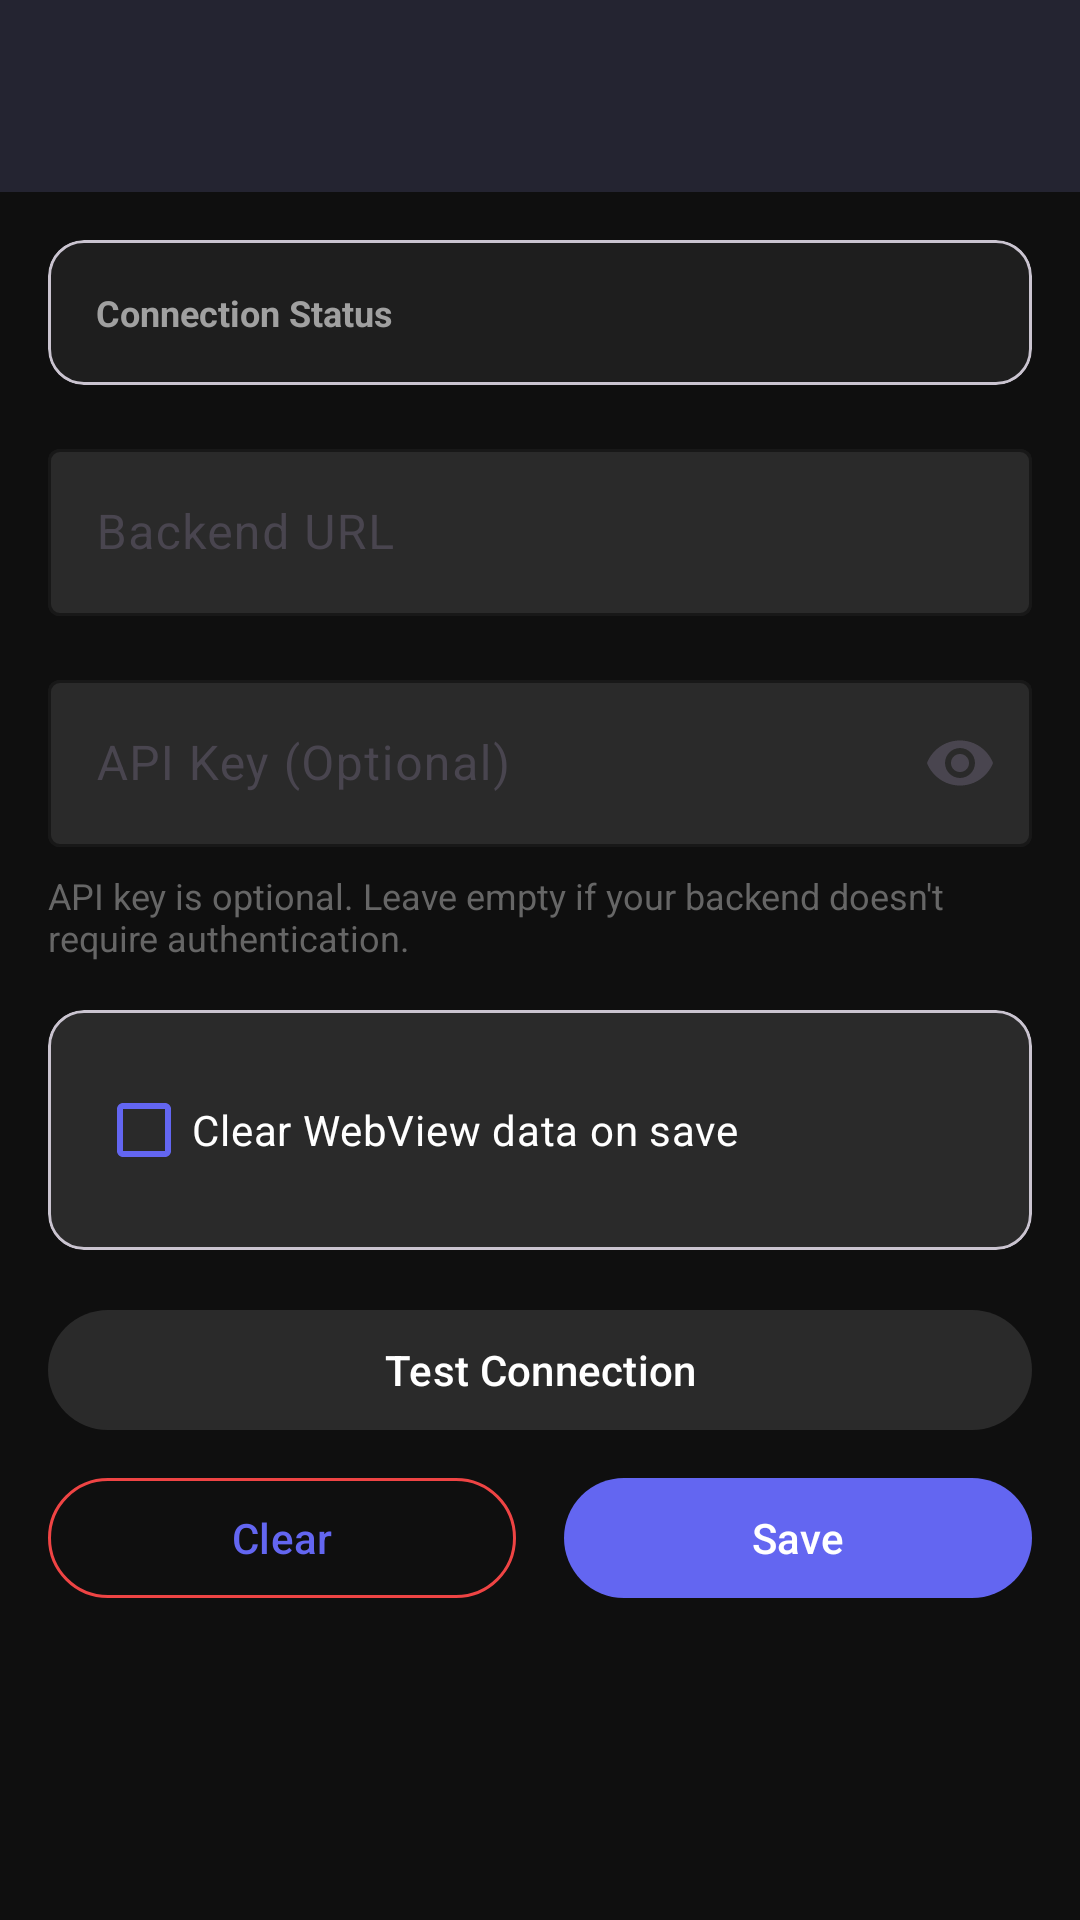

Write the Android layout XML for this screen, with the resource values it uses.
<!-- AndroidManifest.xml: activity theme Theme.AdoetzGPT -->
<!-- res/layout/activity_backend_config.xml -->
<?xml version="1.0" encoding="utf-8"?>
<LinearLayout xmlns:android="http://schemas.android.com/apk/res/android"
    xmlns:app="http://schemas.android.com/apk/res-auto"
    xmlns:tools="http://schemas.android.com/tools"
    android:layout_width="match_parent"
    android:layout_height="match_parent"
    android:orientation="vertical"
    android:background="@color/background"
    tools:context=".ui.BackendConfigActivity">

    
    <com.google.android.material.appbar.MaterialToolbar
        android:id="@+id/toolbar"
        android:layout_width="match_parent"
        android:layout_height="?attr/actionBarSize"
        android:background="@color/surface"
        android:elevation="4dp"
        app:titleTextColor="@color/text_primary"
        app:navigationIconTint="@color/text_primary" />

    
    <ScrollView
        android:layout_width="match_parent"
        android:layout_height="0dp"
        android:layout_weight="1"
        android:fillViewport="true">

        <LinearLayout
            android:layout_width="match_parent"
            android:layout_height="wrap_content"
            android:orientation="vertical"
            android:padding="16dp">

            
            <com.google.android.material.card.MaterialCardView
                android:layout_width="match_parent"
                android:layout_height="wrap_content"
                android:layout_marginBottom="16dp"
                app:cardBackgroundColor="@color/surface"
                app:cardCornerRadius="12dp"
                app:cardElevation="0dp">

                <LinearLayout
                    android:layout_width="match_parent"
                    android:layout_height="wrap_content"
                    android:orientation="vertical"
                    android:padding="16dp">

                    <TextView
                        android:layout_width="wrap_content"
                        android:layout_height="wrap_content"
                        android:text="Connection Status"
                        android:textColor="@color/text_secondary"
                        android:textSize="12sp"
                        android:textStyle="bold" />

                    <TextView
                        android:id="@+id/tvConnectionStatus"
                        android:layout_width="wrap_content"
                        android:layout_height="wrap_content"
                        android:layout_marginTop="4dp"
                        android:text="Not connected"
                        android:textColor="@color/text_hint"
                        android:textSize="14sp"
                        android:visibility="gone" />

                </LinearLayout>

            </com.google.android.material.card.MaterialCardView>

            
            <com.google.android.material.textfield.TextInputLayout
                android:id="@+id/tilBackendUrl"
                android:layout_width="match_parent"
                android:layout_height="wrap_content"
                android:layout_marginBottom="16dp"
                android:hint="@string/backend_url"
                app:boxBackgroundColor="@color/surface_variant"
                app:boxStrokeColor="@color/primary"
                app:hintTextColor="@color/text_secondary"
                app:errorTextColor="@color/error">

                <com.google.android.material.textfield.TextInputEditText
                    android:id="@+id/etBackendUrl"
                    android:layout_width="match_parent"
                    android:layout_height="wrap_content"
                    android:inputType="textUri"
                    android:textColor="@color/text_primary"
                    android:textColorHint="@color/text_hint" />

            </com.google.android.material.textfield.TextInputLayout>

            
            <com.google.android.material.textfield.TextInputLayout
                android:id="@+id/tilApiKey"
                android:layout_width="match_parent"
                android:layout_height="wrap_content"
                android:layout_marginBottom="8dp"
                android:hint="@string/api_key"
                app:boxBackgroundColor="@color/surface_variant"
                app:boxStrokeColor="@color/primary"
                app:hintTextColor="@color/text_secondary"
                app:endIconMode="password_toggle">

                <com.google.android.material.textfield.TextInputEditText
                    android:id="@+id/etApiKey"
                    android:layout_width="match_parent"
                    android:layout_height="wrap_content"
                    android:inputType="textPassword"
                    android:textColor="@color/text_primary"
                    android:textColorHint="@color/text_hint" />

            </com.google.android.material.textfield.TextInputLayout>

            
            <TextView
                android:layout_width="wrap_content"
                android:layout_height="wrap_content"
                android:layout_marginBottom="16dp"
                android:text="API key is optional. Leave empty if your backend doesn't require authentication."
                android:textColor="@color/text_hint"
                android:textSize="12sp" />

            
            <com.google.android.material.card.MaterialCardView
                android:layout_width="match_parent"
                android:layout_height="wrap_content"
                android:layout_marginBottom="16dp"
                app:cardBackgroundColor="@color/surface_variant"
                app:cardCornerRadius="12dp"
                app:cardElevation="0dp">

                <LinearLayout
                    android:layout_width="match_parent"
                    android:layout_height="wrap_content"
                    android:orientation="vertical"
                    android:padding="16dp">

                    <com.google.android.material.checkbox.MaterialCheckBox
                        android:id="@+id/cbClearWebViewData"
                        android:layout_width="match_parent"
                        android:layout_height="wrap_content"
                        android:text="Clear WebView data on save"
                        android:textColor="@color/text_primary"
                        app:buttonTint="@color/primary" />

                    <TextView
                        android:id="@+id/tvClearWarning"
                        android:layout_width="wrap_content"
                        android:layout_height="wrap_content"
                        android:layout_marginStart="32dp"
                        android:layout_marginTop="8dp"
                        android:text="⚠️ This will clear all cached data, cookies, and login sessions. Use only when switching to a completely different server."
                        android:textColor="@color/warning"
                        android:textSize="11sp"
                        android:visibility="gone" />

                </LinearLayout>

            </com.google.android.material.card.MaterialCardView>

            
            <com.google.android.material.button.MaterialButton
                android:id="@+id/btnTestConnection"
                android:layout_width="match_parent"
                android:layout_height="wrap_content"
                android:layout_marginBottom="8dp"
                android:text="Test Connection"
                app:backgroundTint="@color/surface_variant"
                app:icon="@drawable/ic_refresh"
                app:iconGravity="textStart"
                app:iconTint="@color/primary"
                app:rippleColor="@color/primary" />

            
            <LinearLayout
                android:layout_width="match_parent"
                android:layout_height="wrap_content"
                android:orientation="horizontal"
                android:gravity="center">

                
                <com.google.android.material.button.MaterialButton
                    android:id="@+id/btnClear"
                    style="@style/Widget.Material3.Button.OutlinedButton"
                    android:layout_width="0dp"
                    android:layout_height="wrap_content"
                    android:layout_weight="1"
                    android:layout_marginEnd="8dp"
                    android:text="@string/clear"
                    app:strokeColor="@color/error" />

                
                <com.google.android.material.button.MaterialButton
                    android:id="@+id/btnSave"
                    android:layout_width="0dp"
                    android:layout_height="wrap_content"
                    android:layout_weight="1"
                    android:layout_marginStart="8dp"
                    android:text="@string/save"
                    app:backgroundTint="@color/primary" />

            </LinearLayout>

            
            <ProgressBar
                android:id="@+id/progressBar"
                android:layout_width="wrap_content"
                android:layout_height="wrap_content"
                android:layout_gravity="center"
                android:layout_marginTop="16dp"
                android:indeterminateTint="@color/primary"
                android:visibility="gone" />

        </LinearLayout>

    </ScrollView>

</LinearLayout>
<!-- resources referenced by this layout -->
<resources>
  <color name="background">#FF0F0F0F</color>
  <color name="error">#FFEF4444</color>
  <color name="primary">#FF6366F1</color>
  <color name="surface">#FF1E1E1E</color>
  <color name="surface_variant">#FF2A2A2A</color>
  <color name="text_hint">#FF666666</color>
  <color name="text_primary">#FFFFFFFF</color>
  <color name="text_secondary">#FFA0A0A0</color>
  <color name="warning">#FFF59E0B</color>
  <string name="api_key">API Key (Optional)</string>
  <string name="backend_url">Backend URL</string>
  <string name="clear">Clear</string>
  <string name="save">Save</string>
  <style name="Theme.AdoetzGPT" parent="Theme.Material3.DayNight.NoActionBar">
          
          <item name="colorPrimary">@color/primary</item>
          <item name="colorPrimaryDark">@color/primary_dark</item>
          <item name="colorAccent">@color/accent</item>
  
          
          <item name="android:colorBackground">@color/background</item>
          <item name="android:windowBackground">@color/background</item>
          <item name="colorSurface">@color/surface</item>
  
          
          <item name="android:textColorPrimary">@color/text_primary</item>
          <item name="android:textColorSecondary">@color/text_secondary</item>
          <item name="android:textColorHint">@color/text_hint</item>
  
          
          <item name="android:statusBarColor">@android:color/transparent</item>
          <item name="android:windowLightStatusBar">false</item>
  
          
          <item name="android:windowContentOverlay">@null</item>
  
          
          <item name="android:windowIsTranslucent">false</item>
  
          
          <item name="android:windowLayoutInDisplayCutoutMode" tools:targetApi="o_mr1">shortEdges</item>
      </style>
  <color name="primary_dark">#FF4F46E5</color>
  <color name="accent">#FF8B5CF6</color>
</resources>
